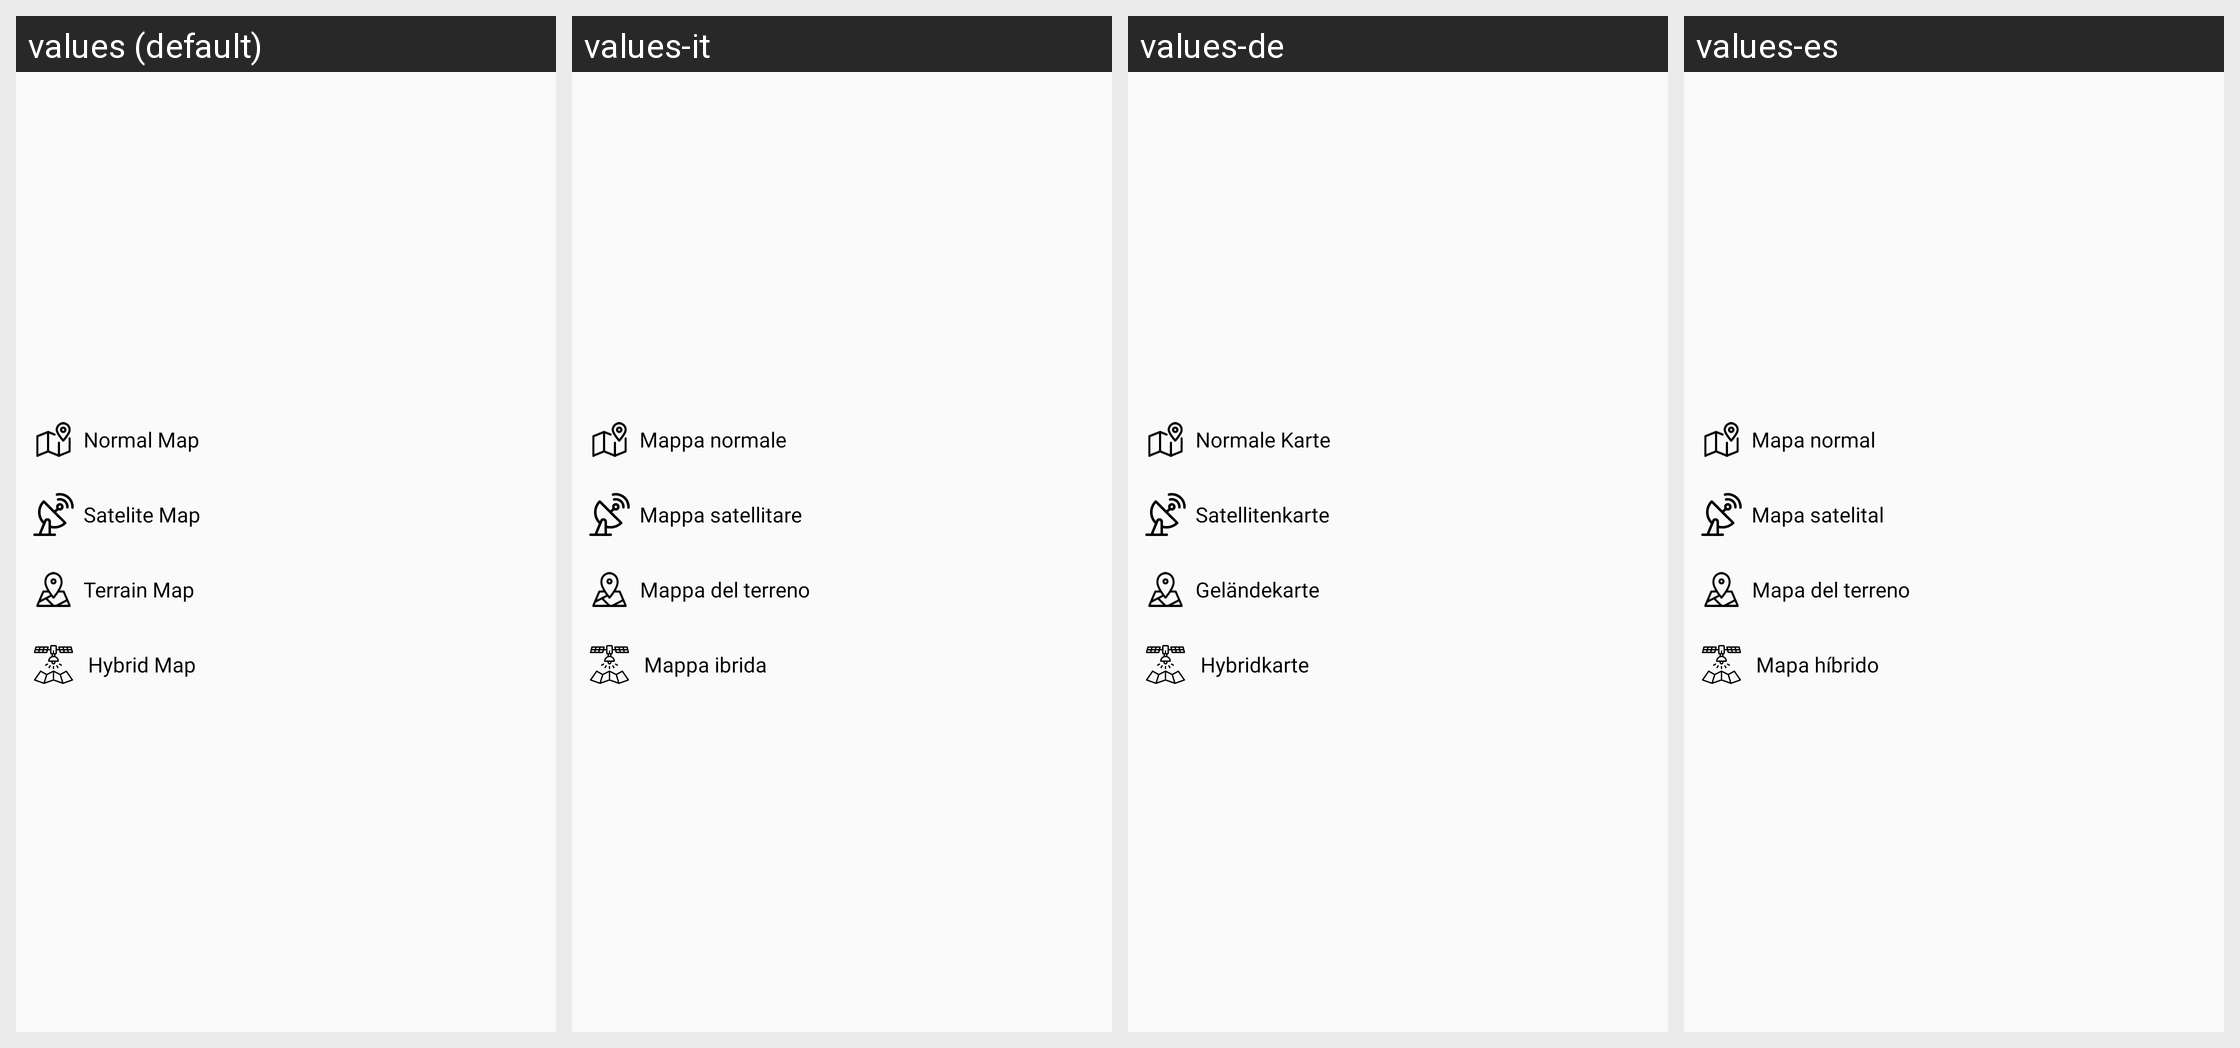

The same Android screen rendered under several of its app's locales, left to right. List the strings drawn on it with the default value and each locale's translation.
Android screen res/layout/car_dialog_chnage_map.xml rendered under 4 locales, left to right: values (default), values-it, values-de, values-es. Device: Nexus 5 (rendered at 1080×1920; each locale shown at half size, 540×960, under a caption strip naming it); theme Theme.GPSCameraLocationOnPhoto.
Other locales in the repository, not shown: values-ar, values-bn, values-en, values-fr, values-hi, values-in, values-ko, values-pt, values-ru.
Strings drawn on this screen, with the default value and each locale's value (text and hints the layout hard-codes, and strings that could not be matched under every locale, appear in the picture but are not listed):

normal_map
  values: Normal Map
  values-it: Mappa normale
  values-de: Normale Karte
  values-es: Mapa normal

satelite_map
  values: Satelite Map
  values-it: Mappa satellitare
  values-de: Satellitenkarte
  values-es: Mapa satelital

terrain_map
  values: Terrain Map
  values-it: Mappa del terreno
  values-de: Geländekarte
  values-es: Mapa del terreno

hybrid_map
  values: Hybrid Map
  values-it: Mappa ibrida
  values-de: Hybridkarte
  values-es: Mapa híbrido
